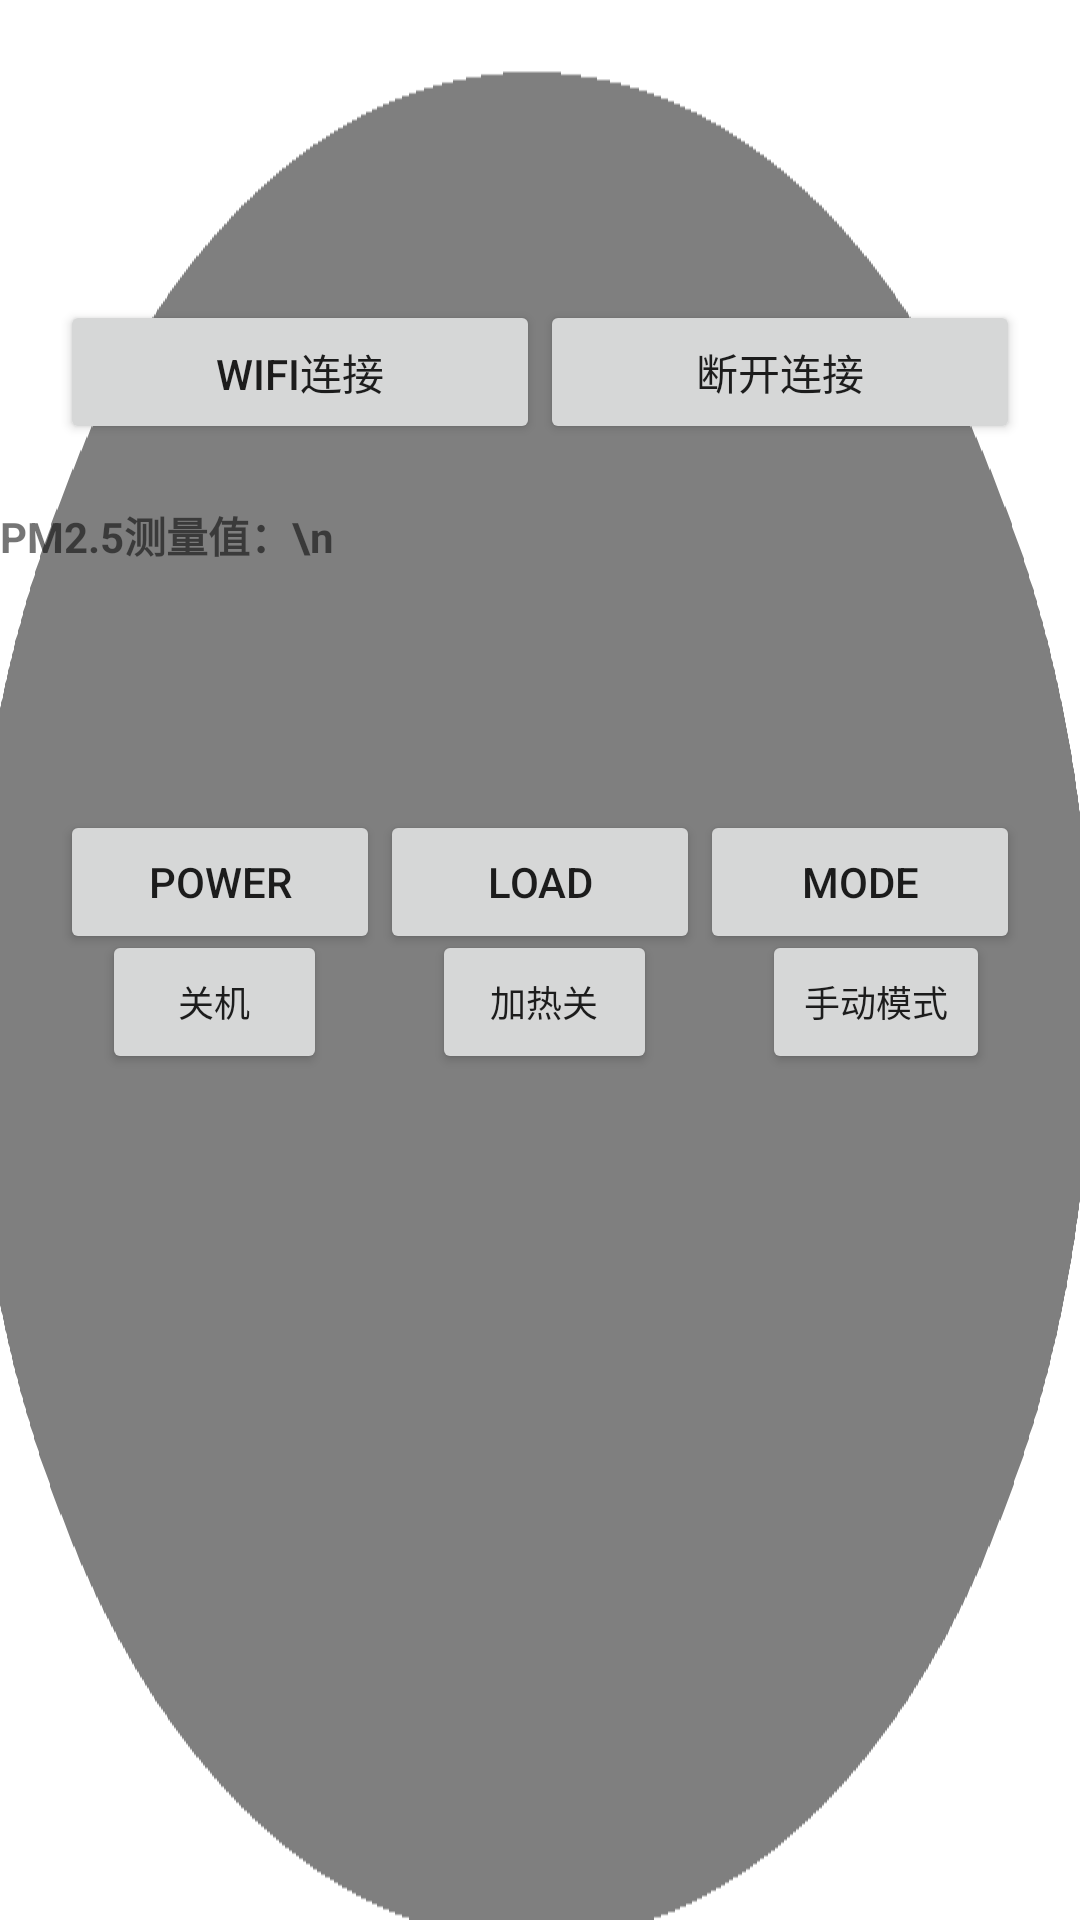

Layout XML and referenced resources for this Android screen:
<!-- AndroidManifest.xml: application theme AppTheme -->
<!-- res/layout/activity_main.xml -->
<?xml version="1.0" encoding="utf-8"?>
<RelativeLayout xmlns:android="http://schemas.android.com/apk/res/android"
    xmlns:tools="http://schemas.android.com/tools"
    android:layout_width="match_parent"
    android:layout_height="match_parent"
    android:background="@drawable/linshi"
    tools:context="com.testclient.luominming.andesai_luo.MainActivitytest">

    <TextView
        android:id="@+id/IPconfirm"
        android:layout_width="match_parent"
        android:layout_height="wrap_content"
        android:onClick="IPButton"
        android:text="log in"
        android:textAlignment="center"
        android:visibility="invisible"
        android:textSize="20sp"
        />

    <TextView
        android:id="@+id/result"
        android:layout_width="match_parent"
        android:layout_height="wrap_content"
        android:layout_below="@+id/linearLayout"
        android:layout_centerHorizontal="true"
        android:scrollbars="vertical"
        android:textStyle="bold"
        android:text="PM2.5测量值：\n" />
<LinearLayout
    android:layout_width="match_parent"
    android:layout_height="wrap_content"
    android:layout_marginTop="80dp"
    android:orientation="horizontal"
    android:padding="20dp"
    android:id="@+id/linearLayout">
    <Button
        android:id="@+id/connect"
        android:layout_width="40dp"
        android:layout_height="wrap_content"
        android:layout_weight="1"
        android:text="WiFi连接" />
    <Button
        android:id="@+id/disconnect"
        android:layout_width="40dp"
        android:layout_height="wrap_content"
        android:layout_weight="1"
        android:text="断开连接" />
</LinearLayout>

<LinearLayout
    android:layout_width="match_parent"
    android:layout_height="wrap_content"
    android:layout_alignParentLeft="true"
    android:layout_alignParentStart="true"
    android:layout_marginTop="50dp"
    >
    <EditText
        android:id="@+id/input"
        android:layout_width="200dp"
        android:layout_height="wrap_content"
        android:layout_alignBaseline="@+id/port"
        android:layout_weight="1"
        android:visibility="invisible"
        android:hint="IP"
        />
    <EditText
        android:id="@+id/port"
        android:layout_width="200dp"
        android:layout_height="wrap_content"
        android:layout_weight="1"
        android:hint="port"
        android:visibility="invisible"
        />
</LinearLayout>
<LinearLayout
    android:layout_width="match_parent"
    android:layout_height="wrap_content"
    android:layout_marginTop="250dp"
    android:orientation="horizontal"
    android:padding="20dp"
    android:id="@+id/linearLayout2">
    <Button
        android:id="@+id/aa"
        android:layout_width="wrap_content"
        android:layout_height="wrap_content"
        android:layout_weight="1"
        android:text="POWER" />
    <Button
        android:id="@+id/bb"
        android:layout_width="wrap_content"
        android:layout_height="wrap_content"
        android:layout_weight="1"
        android:text="LOAD" />
    <Button
        android:id="@+id/cc"
        android:layout_width="wrap_content"
        android:layout_height="wrap_content"
        android:layout_weight="1"
        android:text="MODE" />
</LinearLayout>
<LinearLayout
    android:layout_width="wrap_content"
    android:layout_height="wrap_content"
    android:layout_marginTop="280dp"
    android:padding="30dp"
    >
    <Button
        android:id="@+id/L1_on_off"
        android:layout_width="wrap_content"
        android:layout_height="wrap_content"
        android:layout_weight="1"
        android:layout_marginLeft="4dp"
        android:clickable="false"
        android:textSize="12dp"
        android:text="关机" />
    <Button
        android:id="@+id/L2_on_off"
        android:layout_width="wrap_content"
        android:layout_height="wrap_content"
        android:text="加热关"
        android:textSize="12dp"
        android:layout_weight="1"
        android:layout_marginLeft="35dp"
        />
    <Button
        android:id="@+id/L3_on_off"
        android:layout_width="89dp"
        android:layout_height="wrap_content"
        android:layout_marginLeft="35dp"
        android:layout_weight="1"
        android:textSize="12dp"
        android:text="手动模式" />
</LinearLayout>
    <TextView
    android:id="@+id/show"
    android:layout_width="match_parent"
    android:layout_height="wrap_content"
    android:layout_marginTop="400dp"
    android:layout_marginLeft="200dp"
    android:layout_marginStart="200dp"
    android:text="输入IP与端口"
        android:visibility="invisible"
        />

    <Button
        android:id="@+id/send"
        android:layout_width="40dp"
        android:layout_height="wrap_content"
        android:layout_weight="1"
        android:visibility="invisible"
        android:text="test" />

</RelativeLayout>
<!-- resources referenced by this layout -->
<resources>
  <!-- drawable linshi: png bitmap (drawable, 7416 bytes) -->
  <style name="AppTheme" parent="Theme.AppCompat.Light.DarkActionBar">
          
          <item name="colorPrimary">@color/colorPrimary</item>
          <item name="colorPrimaryDark">@color/colorPrimaryDark</item>
          <item name="colorAccent">@color/colorAccent</item>
  
      </style>
  <color name="colorPrimary">#3F51B5</color>
  <color name="colorPrimaryDark">#303F9F</color>
  <color name="colorAccent">#FF4081</color>
</resources>
